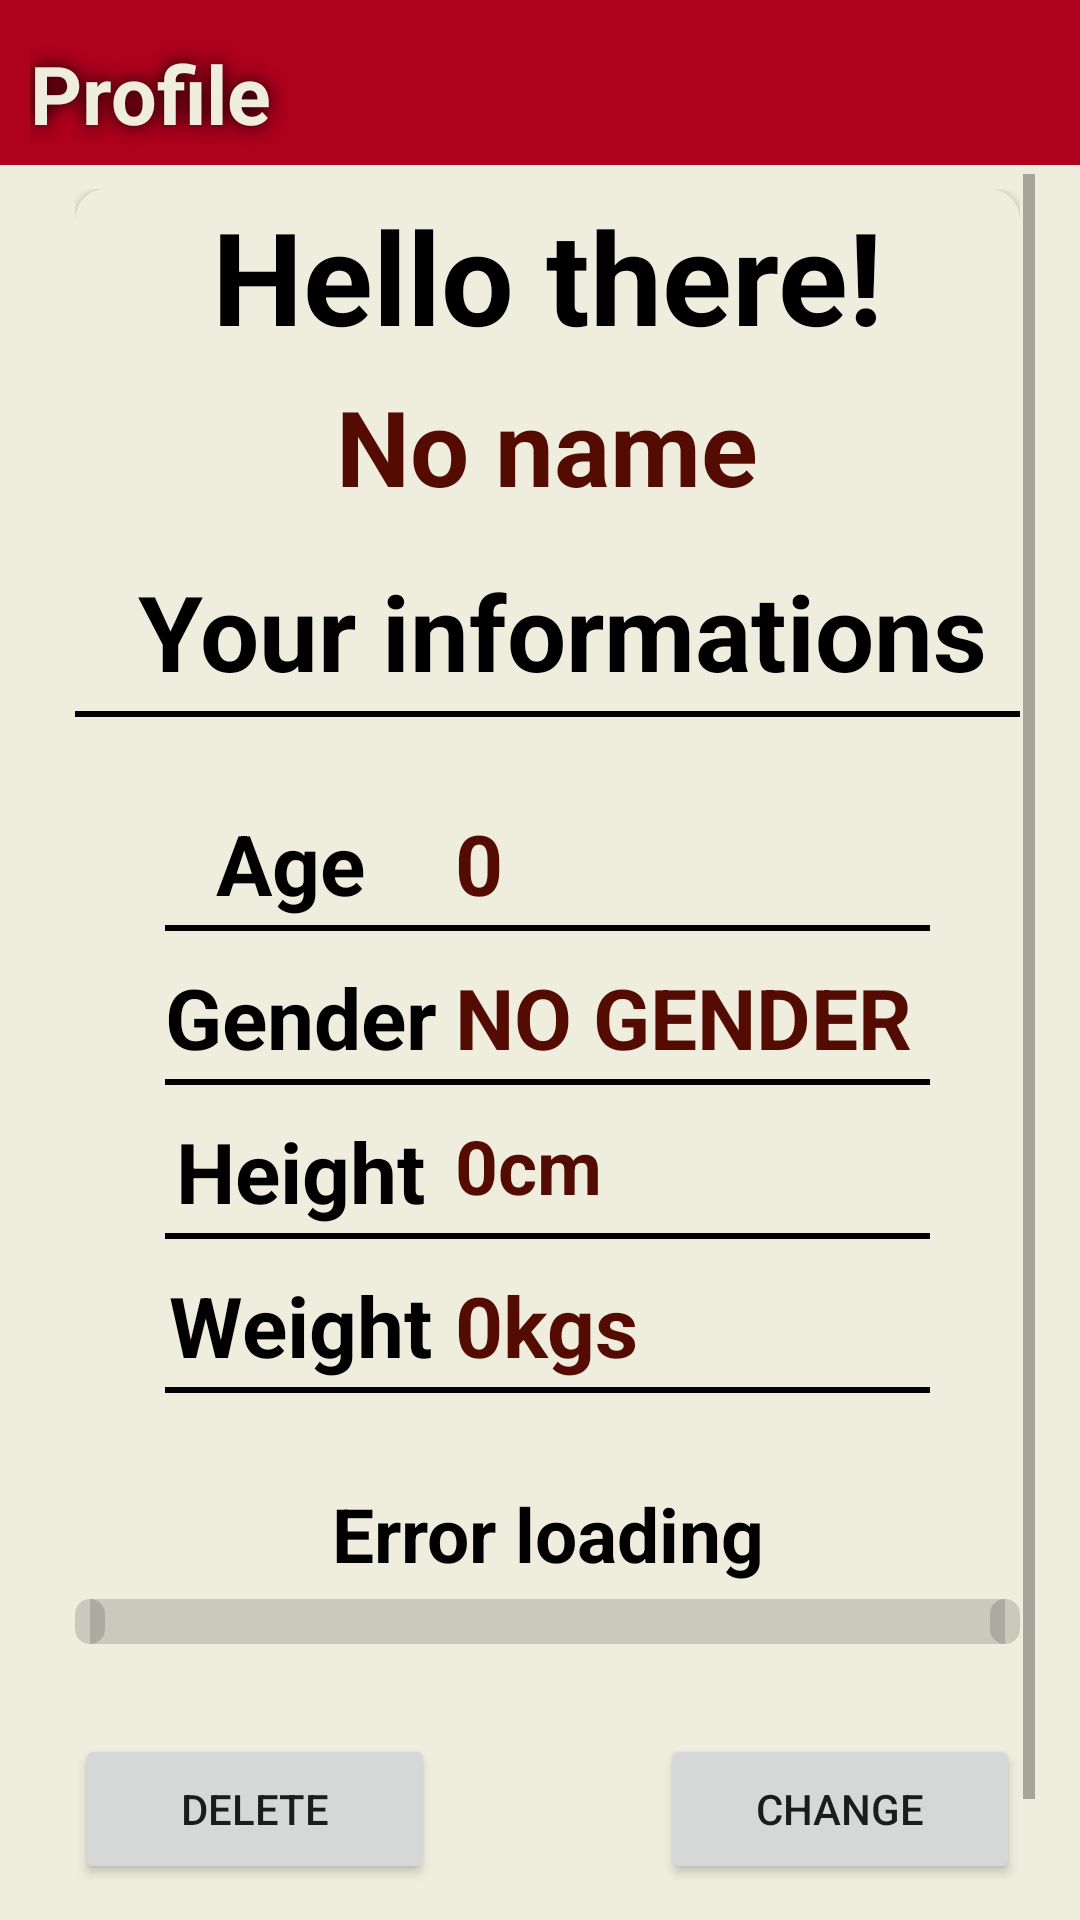

The Android layout XML behind this screen, and the referenced resources:
<!-- AndroidManifest.xml: application theme AppTheme -->
<!-- res/layout/fragment_profile.xml -->
<?xml version="1.0" encoding="utf-8"?>
<LinearLayout
    xmlns:android="http://schemas.android.com/apk/res/android"
    android:layout_width="match_parent"
    android:layout_height="match_parent"
    xmlns:app="http://schemas.android.com/apk/res-auto"
    android:orientation="vertical"
    android:gravity="center_horizontal"
    android:background="@color/soft_cream">

    <LinearLayout
        android:layout_width="match_parent"
        android:layout_height="55dp"
        android:background="@color/cherry_red"
        android:paddingTop="7dp"
        android:paddingStart="10dp"
        android:orientation="horizontal"
        android:gravity="start|center_vertical">



        <TextView
            android:layout_width="wrap_content"
            android:layout_height="wrap_content"
            android:textColor="@color/soft_cream"
            android:textStyle="bold"
            android:shadowColor="@color/black"
            android:shadowRadius="15"
            android:textSize="27sp"
            android:layout_weight="1"
            android:text="Profile"/>

        <ImageButton
            android:contentDescription="save"
            android:id="@+id/edit"
            android:layout_width="48dp"
            android:layout_height="48dp"
            android:src="@drawable/edit"
            android:background="@android:color/transparent"
            android:scaleType="centerInside"
            android:padding="5dp"
            android:layout_marginBottom="2dp"
            android:layout_weight="0.01"/>

    </LinearLayout>
    <View
        android:layout_width="match_parent"
        android:layout_height="3dp"
        android:background="@color/soft_cream" />


    <ScrollView
        android:layout_width="match_parent"
        android:layout_height="wrap_content"
        android:paddingStart="15dp"
        android:paddingEnd="15dp">
    <LinearLayout
        xmlns:android="http://schemas.android.com/apk/res/android"
        android:layout_width="match_parent"
        android:layout_height="match_parent"
        android:padding="5dp"
        android:paddingTop="0dp"
        android:paddingStart="10dp"
        android:orientation="vertical">

        <androidx.cardview.widget.CardView
            app:cardBackgroundColor="@color/soft_cream"
            app:cardCornerRadius="10dp"
            android:layout_width="match_parent"
            android:layout_height="wrap_content">
            <LinearLayout
                android:layout_width="match_parent"
                android:layout_height="match_parent"
                android:orientation="vertical">

    <TextView
        android:id="@+id/tvwelcome"
        android:textColor="@color/black"
        android:layout_width="match_parent"
        android:layout_height="wrap_content"
        android:layout_marginBottom="5dp"
        android:text="Hello there!"
        android:textAlignment="center"
        android:textSize="43dp"
        android:textStyle="bold" />

        <TextView
            android:id="@+id/tvname"
            android:textColor="@color/static_textcolor"
            android:layout_width="match_parent"
            android:layout_height="wrap_content"
            android:textStyle="bold"
            android:textSize="35sp"
            android:textAlignment="center"
            android:text="No name" />


    <TextView
        android:layout_marginTop="15dp"
        android:id="@+id/match_parent"
        android:textAlignment="center"
        android:textColor="@color/black"
        android:layout_width="match_parent"
        android:layout_height="50dp"
        android:paddingLeft="10dp"
        android:text="Your informations"
        android:textSize="35dp"
        android:textStyle="bold" />
        <View
            android:layout_width="match_parent"
            android:layout_height="2dp"
            android:layout_gravity="center"
            android:background="@android:color/black" />

        <TableLayout
            android:padding="30dp"
            android:layout_width="match_parent"
            android:layout_height="wrap_content">

            <TableRow
                android:paddingBottom="2dp">
            <TextView
                android:textColor="@color/black"
                android:textStyle="bold"
                android:layout_weight="1"
                android:layout_width="wrap_content"
                android:layout_height="wrap_content"
                android:layout_gravity="center_horizontal"
                android:text="Age "
                android:textSize="28dp" />

            <TextView
                android:id="@+id/tvage"
                android:textStyle="bold"
                android:layout_weight="1"
                android:textColor="@color/static_textcolor"
                android:layout_width="match_parent"
                android:layout_height="wrap_content"
                android:text="0"
                android:textSize="28dp" />


            </TableRow>

            <View
                android:layout_height="2dp"
                android:layout_gravity="center"
                android:background="@android:color/black"
                android:layout_marginBottom="10dp"/>


            <TableRow
                android:paddingBottom="2dp">
        <TextView
            android:textColor="@color/black"
            android:layout_width="match_parent"
            android:layout_height="wrap_content"
            android:layout_gravity="center_horizontal"
            android:textStyle="bold"
            android:layout_weight="1"
            android:text="Gender"
            android:textSize="28dp" />

        <TextView
            android:id="@+id/tvgender"
            android:textColor="@color/static_textcolor"
            android:textStyle="bold"
            android:layout_width="match_parent"
            android:layout_height="wrap_content"
            android:layout_weight="1"
            android:text="NO GENDER"
            android:textSize="28dp" />

            </TableRow>

            <View
                android:layout_width="match_parent"
                android:layout_height="2dp"
                android:layout_gravity="center"
                android:background="@android:color/black"
                android:layout_marginBottom="10dp"/>




            <TableRow
                android:paddingBottom="2dp">

        <TextView
            android:layout_width="wrap_content"
            android:layout_height="match_parent"
            android:text="Height"
            android:layout_gravity="center_horizontal"
            android:textColor="@color/black"
            android:textStyle="bold"
            android:textSize="28dp"
            android:layout_weight="1" />

        <TextView
            android:id="@+id/heightView"
            android:layout_width="wrap_content"
            android:layout_height="match_parent"
            android:layout_weight="1"
            android:layout_gravity="start"
            android:text="0cm"
            android:textColor="@color/static_textcolor"
            android:textSize="25dp"
            android:textStyle="bold" />


            </TableRow>

            <View
                android:layout_width="match_parent"
                android:layout_height="2dp"
                android:layout_gravity="center"
                android:background="@android:color/black"
                android:layout_marginBottom="10dp"/>

            <TableRow
                android:paddingBottom="2dp">
        <TextView
            android:textColor="@color/black"
            android:layout_width="wrap_content"
            android:layout_height="wrap_content"
            android:layout_gravity="center_horizontal"
            android:layout_weight="1"
            android:text="Weight"
            android:textSize="28dp"
            android:textStyle="bold" />

        <TextView
            android:id="@+id/weightView"
            android:textColor="@color/static_textcolor"
            android:layout_weight="1"
            android:layout_width="wrap_content"
            android:layout_height="wrap_content"
            android:layout_gravity="center_vertical"
            android:text="0kgs"
            android:textSize="28dp"
            android:textStyle="bold" />
            </TableRow>

            <View
                android:layout_width="match_parent"
                android:layout_height="2dp"
                android:layout_gravity="center"
                android:background="@android:color/black" />
        </TableLayout>

                <TextView
                    android:id="@+id/tvgoal"
                    android:textColor="@color/black"
                    android:layout_width="match_parent"
                    android:layout_height="wrap_content"
                    android:textSize="25sp"
                    android:textStyle="bold"
                    android:gravity="center"
                    android:text="Error loading" />


                <com.google.android.material.progressindicator.LinearProgressIndicator
                    android:id="@+id/goal_bar"
                    android:paddingTop="5dp"
                    android:layout_width="match_parent"
                    android:progress="0"
                    android:max="100"
                    app:indicatorColor="@color/static_textcolor"
                    app:trackThickness="15dp"
                    app:trackColor="#3333"
                    app:trackCornerRadius="5dp"
                    android:layout_height="wrap_content"
                    android:layout_marginBottom="20dp"/>



                <FrameLayout
                    android:layout_marginTop="10dp"
                    android:layout_width="match_parent"
                    android:orientation="horizontal"
                    android:layout_height="wrap_content">

                <Button
                    android:id="@+id/delete_button"
                    android:layout_width="120dp"
                    android:layout_height="50dp"
                    android:text="DELETE" />

                <Button
                    android:id="@+id/manage_button"
                    android:layout_width="120dp"
                    android:layout_height="50dp"
                    android:layout_gravity="end"
                    android:text="Change" />
                </FrameLayout>


                <TextView
            android:layout_width="match_parent"
            android:id="@+id/BMIView"
            android:layout_height="wrap_content"
            android:text="BMI"
            android:textAlignment="center"
            android:textSize="30sp"
            android:textStyle="bold"
            android:paddingBottom="10dp"
            android:textColor="@color/soft_cream"/>
            </LinearLayout>
        </androidx.cardview.widget.CardView>
    </LinearLayout>
    </ScrollView>


</LinearLayout>
<!-- resources referenced by this layout -->
<resources>
  <color name="black">#FF000000</color>
  <color name="cherry_red">#ad011d</color>
  <color name="soft_cream">#efeede</color>
  <color name="static_textcolor">#540b01</color>
  <style name="AppTheme" parent="Theme.MaterialComponents.DayNight.NoActionBar">
          
      </style>
</resources>
